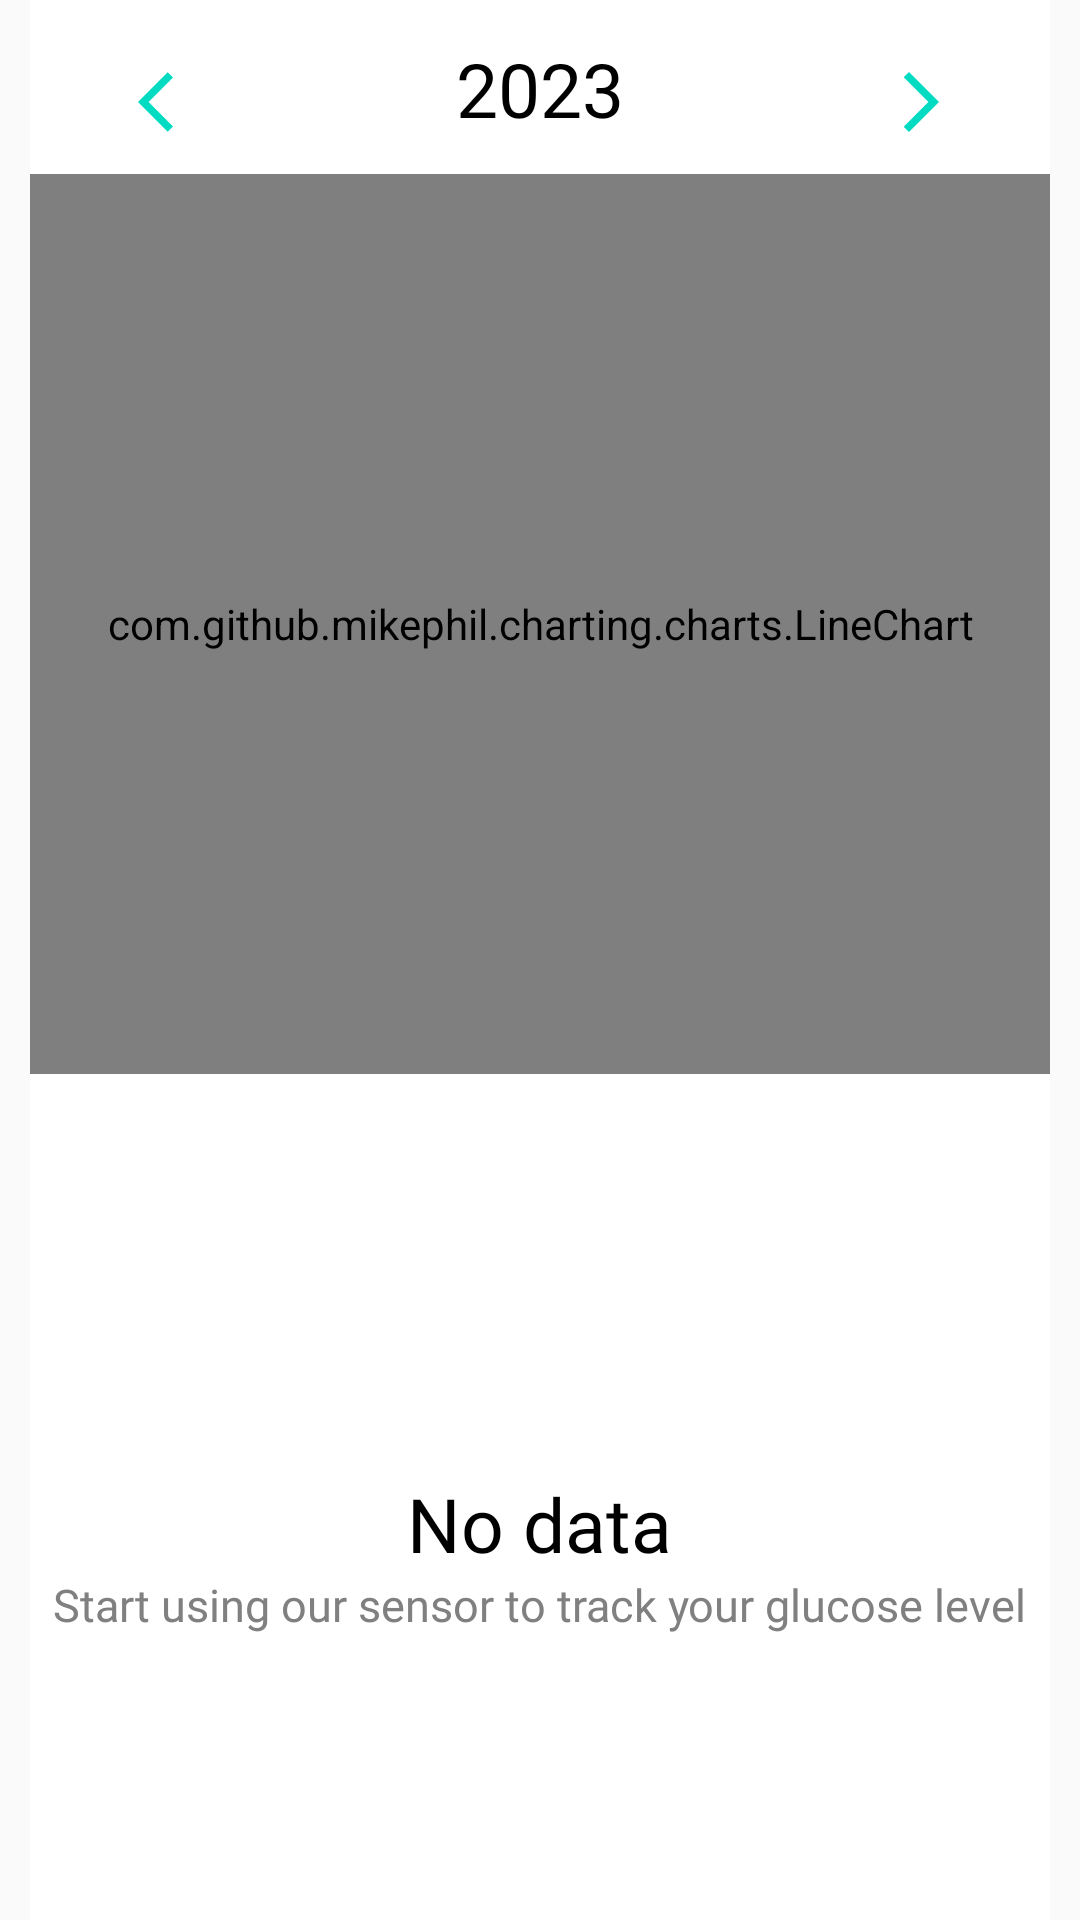

Here is an Android app screen rendered from its layout file. Give the layout XML and the strings, colors and styles it references.
<!-- AndroidManifest.xml: application theme Theme.DPatient -->
<!-- res/layout/fragment_after2_3_hours_monthly_reports.xml -->
<?xml version="1.0" encoding="utf-8"?>
<LinearLayout xmlns:android="http://schemas.android.com/apk/res/android"
    xmlns:tools="http://schemas.android.com/tools"
    android:layout_width="match_parent"
    android:layout_height="match_parent"
    android:background="#FAFAFA"
    android:orientation="vertical"
    tools:context=".ReportsFasting.After2_3HoursReports.After2_3HoursMonthlyReports">

    <LinearLayout
        android:layout_width="match_parent"
        android:layout_height="wrap_content"
        android:layout_marginTop="0dp"
        android:background="@color/white"
        android:layout_marginStart="10dp"
        android:layout_marginEnd="10dp"
        android:orientation="horizontal">

        <androidx.appcompat.widget.AppCompatButton
            android:layout_width="50dp"
            android:layout_height="wrap_content"
            android:drawableEnd="@drawable/previous_arrow"
            android:paddingEnd="10dp"
            android:layout_marginTop="10dp"
            android:layout_marginStart="20dp"
            android:text=""
            android:id="@+id/previousYearAction_Button"
            android:background="?attr/selectableItemBackgroundBorderless"
            tools:ignore="HardcodedText" />

        <TextView
            android:id="@+id/year_Textview"
            android:layout_width="0dp"
            android:layout_height="wrap_content"
            android:layout_weight="2"
            android:text="2023"
            android:textSize="25sp"
            android:layout_marginTop="10dp"
            android:textAlignment="center"
            android:fontFamily="@font/calibribold"
            android:textColor="@color/black"
            tools:ignore="HardcodedText" />

        <androidx.appcompat.widget.AppCompatButton
            android:layout_width="50dp"
            android:layout_height="wrap_content"
            android:drawableStart="@drawable/next_arrow"
            android:layout_marginEnd="20dp"
            android:paddingStart="15dp"
            android:layout_marginTop="10dp"
            android:text=""
            android:textColor="@color/patient_color_bg"
            android:background="?attr/selectableItemBackgroundBorderless"
            android:id="@+id/nextYearAction_Button"
            tools:ignore="HardcodedText" />
    </LinearLayout>

    <com.github.mikephil.charting.charts.LineChart
        android:layout_width="match_parent"
        android:layout_height="300dp"
        android:background="@color/white"
        android:layout_marginStart="10dp"
        android:layout_marginEnd="10dp"
        android:id="@+id/linechart"/>

    <FrameLayout
        android:layout_width="match_parent"
        android:layout_height="300dp"
        android:layout_centerInParent="true"
        android:background="@color/white"
        android:layout_marginStart="10dp"
        android:layout_marginEnd="10dp"
        android:id="@+id/noData_FrameLayout">
        <RelativeLayout
            android:layout_width="match_parent"
            android:layout_height="match_parent"
            >

            <TextView
                android:id="@+id/noData_Textview"
                android:layout_width="wrap_content"
                android:layout_height="wrap_content"
                android:text="No data"
                android:fontFamily="@font/calibribold"
                android:textSize="25sp"
                android:layout_centerInParent="true"
                android:textColor="@color/black"
                tools:ignore="HardcodedText" />

            <TextView
                android:layout_width="wrap_content"
                android:layout_height="wrap_content"
                android:text="Start using our sensor to track your glucose level"
                android:layout_below="@id/noData_Textview"
                android:layout_centerHorizontal="true"

                android:textSize="15sp"
                android:fontFamily="@font/calibri_regular"
                android:textColor="@color/gray"
                tools:ignore="HardcodedText" />
        </RelativeLayout>
    </FrameLayout>

</LinearLayout>
<!-- resources referenced by this layout -->
<resources>
  <color name="black">#FF000000</color>
  <color name="gray">#808080</color>
  <color name="patient_color_bg">#00DBC1</color>
  <color name="white">#FFFFFFFF</color>
  <!-- drawable next_arrow (drawable) -->
  <vector android:autoMirrored="true" android:height="24dp"
      android:tint="@color/patient_color_bg" android:viewportHeight="24"
      android:viewportWidth="24" android:width="24dp" xmlns:android="http://schemas.android.com/apk/res/android">
      <path android:fillColor="@android:color/white" android:pathData="M6.23,20.23l1.77,1.77l10,-10l-10,-10l-1.77,1.77l8.23,8.23z"/>
  </vector>
  <!-- drawable previous_arrow (drawable) -->
  <vector android:autoMirrored="true" android:height="24dp"
      android:tint="@color/patient_color_bg" android:viewportHeight="24"
      android:viewportWidth="24" android:width="24dp" xmlns:android="http://schemas.android.com/apk/res/android">
      <path android:fillColor="@android:color/white" android:pathData="M11.67,3.87L9.9,2.1 0,12l9.9,9.9 1.77,-1.77L3.54,12z"/>
  </vector>
  <style name="Theme.DPatient" parent="Base.Theme.DPatient" />
  <style name="Base.Theme.DPatient" parent="Theme.Material3.Light.NoActionBar">
          
          
          <item name="android:windowAnimationStyle">@style/animation</item>
      </style>
  <style name="animation">
          <item name="android:windowEnterAnimation">@android:anim/fade_in</item>
          <item name="android:windowExitAnimation">@android:anim/fade_out</item>
      </style>
</resources>
